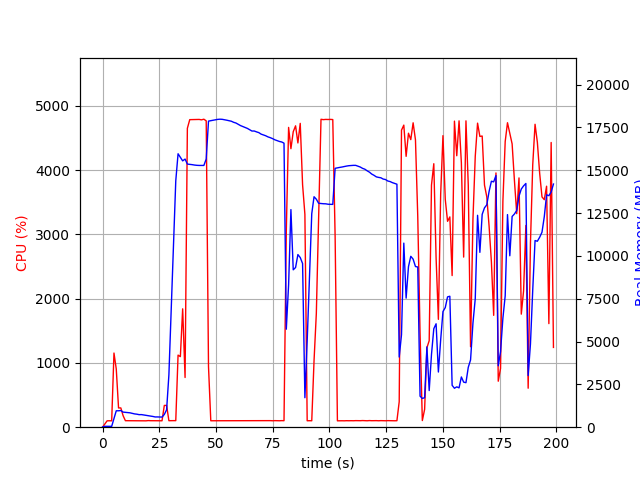

The data file committed next to this chart (first rows):
elapsed_time, nproc, cpu, mem_real, mem_virtual
3.910064697265625e-05, 1, 0.0, 14.33, 1743
1.006, 1, 49.7, 51.02, 648.7
2.014, 1, 99.3, 51.02, 648.7
3.021, 1, 100.3, 51.02, 648.7
4.027, 1, 99.4, 51.02, 648.7
5.035, 1, 1154, 496.3, 4498
6.043, 1, 906.9, 958.6, 5004
7.05, 1, 299.7, 958.6, 5004
8.057, 1, 299.9, 972, 5004
9.064, 1, 178.8, 880.9, 5004
10.07, 1, 101.3, 869, 5004
11.08, 1, 101.2, 856, 5004
12.09, 1, 101.3, 839.5, 5004
13.09, 1, 101.2, 805.6, 5004
14.1, 1, 100.3, 776.2, 5004
15.11, 1, 101.2, 760, 5004
16.12, 1, 100.2, 731.9, 5004
17.13, 1, 101.1, 735.4, 5004
18.14, 1, 100.1, 716.9, 5004
19.14, 1, 99.1, 692.5, 5004
20.15, 1, 103.0, 668.2, 5004
21.16, 1, 101.1, 648.7, 5004
22.17, 1, 101.0, 627.4, 5004
23.18, 1, 102.1, 597.7, 5004
24.19, 1, 100.2, 599.5, 5004
25.2, 1, 101.0, 592.2, 5004
26.21, 1, 100.0, 591, 5004
27.22, 1, 338.8, 745, 5104
28.23, 1, 338.5, 1015, 7140
29.24, 1, 101.1, 3056, 36710
30.25, 1, 102.1, 6847, 36710
31.26, 1, 102.1, 10594, 36710
32.27, 1, 102.0, 14383, 36710
33.28, 1, 1122, 15960, 36710
34.29, 1, 1098, 15750, 36710
35.31, 1, 1842, 15545, 36710
36.36, 1, 773.3, 15651, 36722
37.38, 1, 4651, 15358, 36722
38.42, 1, 4785, 15342, 36722
39.47, 1, 4787, 15325, 36722
40.51, 1, 4786, 15302, 36722
41.54, 1, 4789, 15286, 36722
42.58, 1, 4789, 15279, 36722
43.61, 1, 4783, 15279, 36722
44.65, 1, 4792, 15279, 36722
45.68, 1, 4767, 15652, 36932
46.69, 1, 943.2, 17866, 39284
47.7, 1, 100.2, 17893, 39284
48.71, 1, 100.3, 17917, 39284
49.71, 1, 100.3, 17947, 39284
50.72, 1, 99.3, 17967, 39284
51.73, 1, 101.3, 17978, 39284
52.73, 1, 101.3, 17971, 39284
53.74, 1, 100.2, 17948, 39284
54.75, 1, 102.3, 17919, 39284
55.76, 1, 102.2, 17887, 39284
56.76, 1, 101.3, 17859, 39284
57.77, 1, 100.3, 17796, 39284
58.78, 1, 101.2, 17755, 39284
59.78, 1, 102.3, 17681, 39284
... 137 more rows
